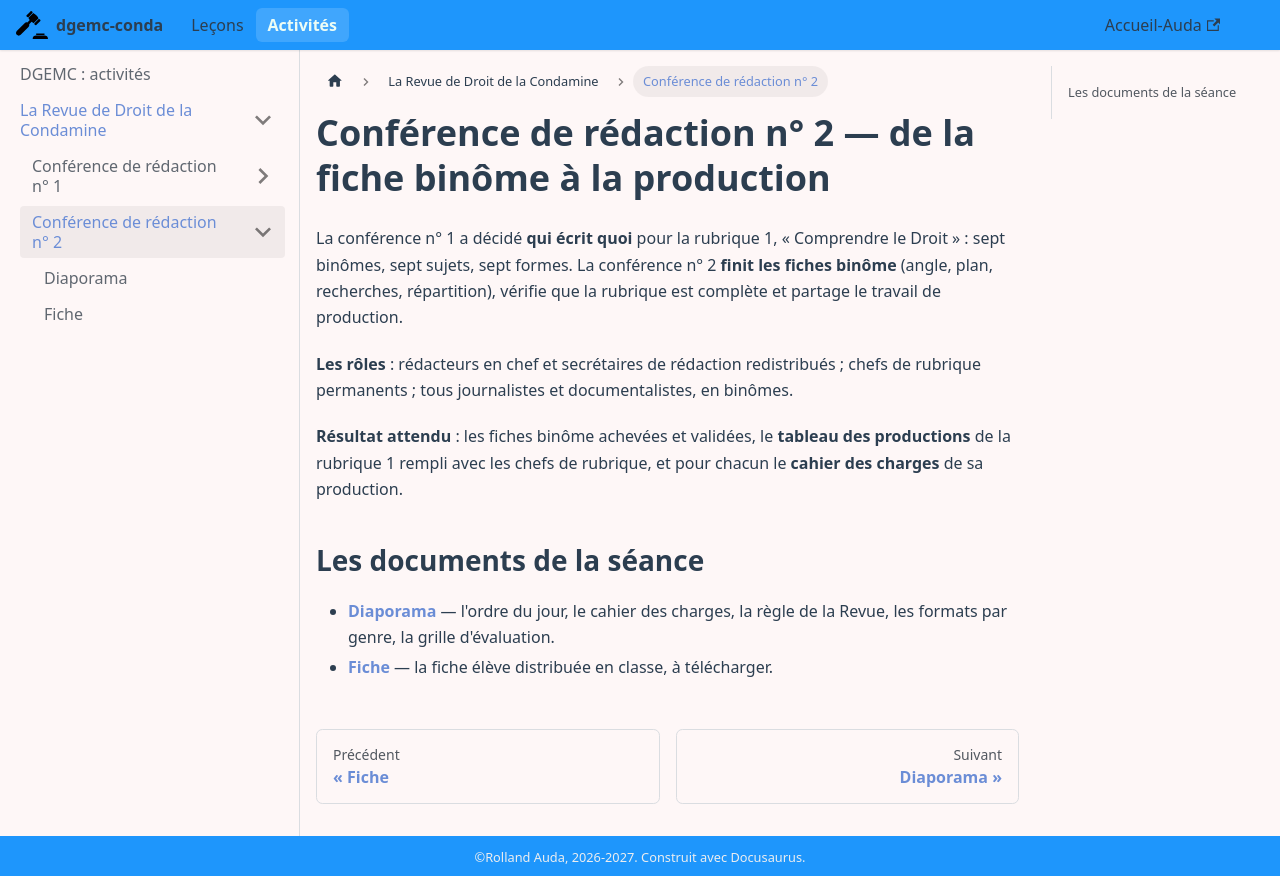

repository: rollauda/dgemc27 · page: activites/revue/redaction-2/accueil.html · generator: docusaurus

---
sidebar_position: 1
id: accueil
title: Conférence de rédaction n° 2
---

# Conférence de rédaction n° 2 — de la fiche binôme à la production

La conférence n° 1 a décidé **qui écrit quoi** pour la rubrique 1, « Comprendre le Droit » : sept
binômes, sept sujets, sept formes. La conférence n° 2 **finit les fiches binôme** (angle, plan,
recherches, répartition), vérifie que la rubrique est complète et partage le travail de production.

**Les rôles** : rédacteurs en chef et secrétaires de rédaction redistribués ; chefs de rubrique
permanents ; tous journalistes et documentalistes, en binômes.

**Résultat attendu** : les fiches binôme achevées et validées, le **tableau des productions** de la
rubrique 1 rempli avec les chefs de rubrique, et pour chacun le **cahier des charges** de sa production.

## Les documents de la séance

- **[Diaporama](./diaporama)** — l'ordre du jour, le cahier des charges, la règle de la Revue, les formats par genre, la grille d'évaluation.
- **[Fiche](./fiche)** — la fiche élève distribuée en classe, à télécharger.
